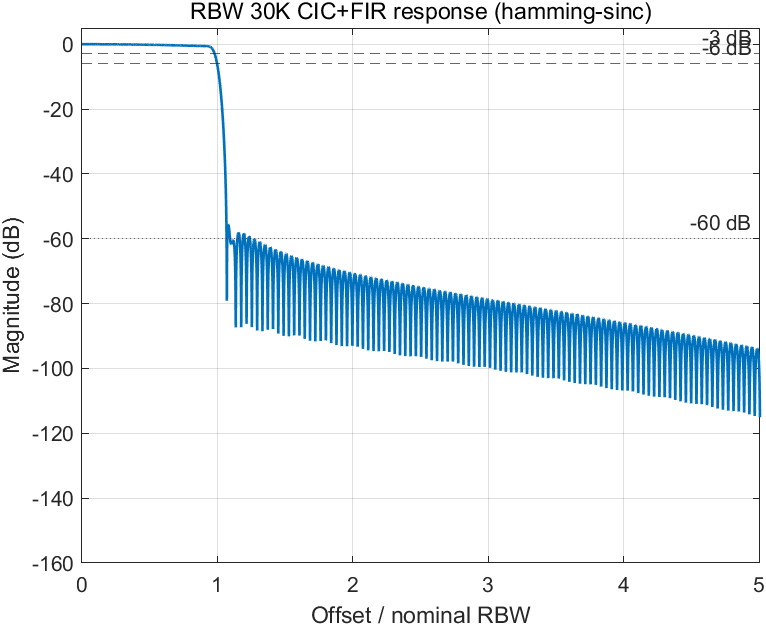

Data behind this chart, as committed beside it:
freq_hz, magnitude_db
0, -5.78596479931972e-15
25.02, 2.64424696931288e-06
50.04, 1.05615387677139e-05
75.06, 2.370560363289e-05
100.1, 4.19995737451658e-05
125.1, 6.53363606631394e-05
150.1, 9.35791795202507e-05
175.1, 0.0001266
200.2, 0.0001641
225.2, 0.0002059
250.2, 0.0002519
275.2, 0.0003016
300.2, 0.0003549
325.3, 0.0004113
350.3, 0.0004706
375.3, 0.0005324
400.3, 0.0005963
425.3, 0.0006619
450.3, 0.0007288
475.4, 0.0007967
500.4, 0.000865
525.4, 0.0009334
550.4, 0.001001
575.4, 0.001069
600.5, 0.001135
625.5, 0.001199
650.5, 0.001261
675.5, 0.00132
700.5, 0.001377
725.6, 0.00143
750.6, 0.001479
775.6, 0.001524
800.6, 0.001564
825.6, 0.0016
850.7, 0.00163
875.7, 0.001655
900.7, 0.001674
925.7, 0.001686
950.7, 0.001692
975.8, 0.001692
1001, 0.001685
1026, 0.00167
1051, 0.001649
1076, 0.00162
1101, 0.001585
1126, 0.001541
1151, 0.001491
1176, 0.001433
1201, 0.001368
1226, 0.001296
1251, 0.001216
1276, 0.00113
1301, 0.001037
1326, 0.0009372
1351, 0.0008312
1376, 0.0007191
1401, 0.0006012
1426, 0.0004779
1451, 0.0003493
1476, 0.0002159
... 5,941 more rows
